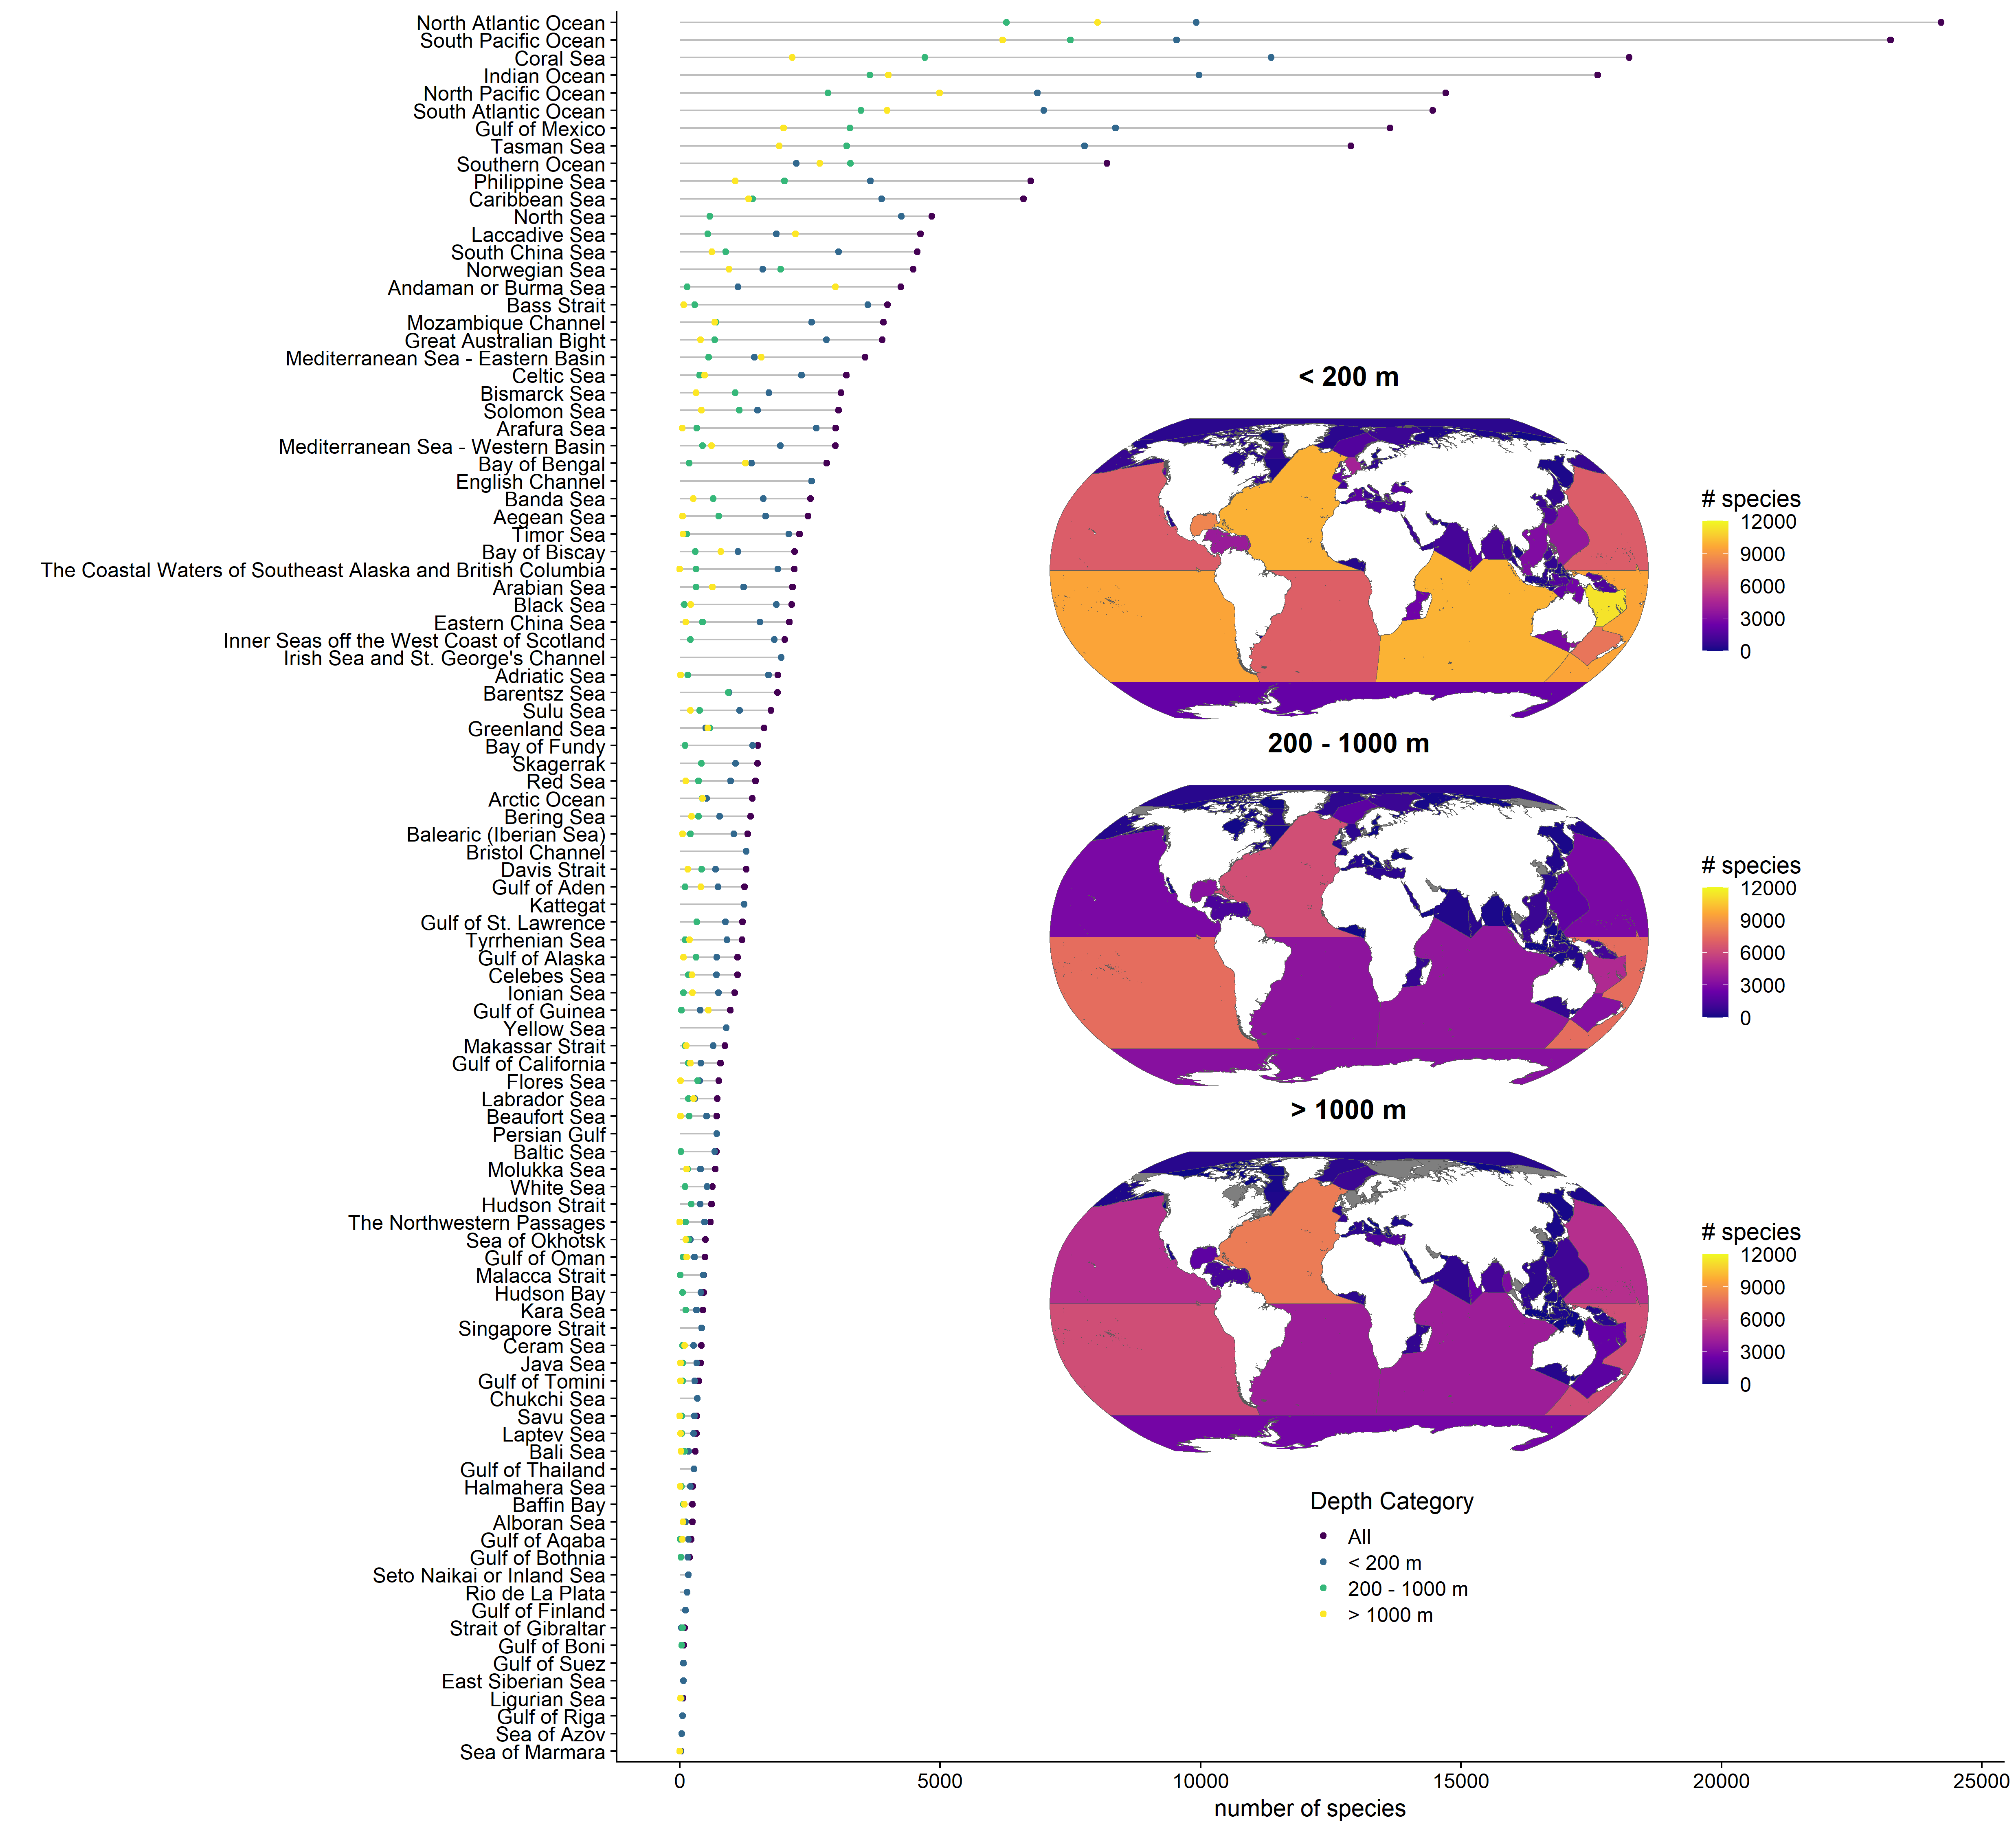

Generate this figure with R:
# IHO_graph
library(dplyr)
library(ggplot2)
library(viridis)
library(cowplot)
library(mregions)
theme_set(theme_cowplot())
theme_update(plot.title = element_text(hjust = 0.5))

iho_table <- read.csv('WOA2-invert_marine_benthic_per_IHO.csv')

## load iho sea areas
iho_mr <- mr_shp(key =	'MarineRegions:iho')

# order iho names based on spec_s200m and spec_200.100m

# calculate total number of species in each IHO area
iho_table_order <- iho_table %>%
  rowwise() %>%
  mutate(spec_all = sum(c(spec_s200m,
                          spec_200.1000m,
                          spec_l1000m),
                        na.rm = TRUE)
         )

# change name of Japan Sea in iho_table_order (used for the labels of the graph)
# note that this is only in the iho_table_order, NOT in iho
levels(iho_table_order$IHO.area)[levels(iho_table_order$IHO.area) == 'Japan Sea'] <-
  'Waters between Japan and the Korean peninsula'

# sort dataframe based on total number of species in IHO
iho_table_order <- iho_table_order %>%
  arrange(spec_all) # sort your dataframe

# reorder the name
iho_table_order$IHO.area <- factor(iho_table_order$IHO.area,
                                   unique(iho_table_order$IHO.area))

# remove line Waters between Japan and the Korean peninsula'
iho_table_order <- iho_table_order[!(iho_table_order$IHO.area) == "Waters between Japan and the Korean peninsula",]


# plot data
p1 <- ggplot(data = iho_table_order) +
  geom_segment(aes(x = 0, xend = spec_all, y = IHO.area, yend = IHO.area), color="grey") +
  geom_point(aes(x = spec_all, y = IHO.area, col = 'c1')) +
  geom_point(aes(x = spec_s200m, y = IHO.area, col = 'c2')) +
  geom_point(aes(x = spec_200.1000m, y = IHO.area, col = 'c3')) +
  geom_point(aes(x = spec_l1000m, y = IHO.area, col = 'c4')) +
  labs(#title = 'Number of Marine Invertabrate Benthic species',
       x = 'number of species',
       y = '') +
  scale_color_manual('Depth Category',
                     values = c("c1" = viridis(4)[1],
                                "c2" = viridis(4)[2],
                                "c3" = viridis(4)[3],
                                "c4" = viridis(4)[4]),
                      labels = c("c1" = 'All',
                                 "c2" = '< 200 m',
                                 "c3" = '200 - 1000 m',
                                 "c4" = '> 1000 m')
  ) +
  xlim(c(0, max(iho_table_order$spec_all)))
  # draw_label('IHO areas by MarineRegions.org; species information by WoRMS;
  #            species distributions by OBIS; bathymetry by EMODnet Bathymetry and GEBCO',
  #            x = 13000, y = 2, colour = 'black', size = 12)

legend <- get_legend(p1)



### draw maps
# add attributes to sf dataframe
iho <- merge(x = iho_mr,
             y = iho_table,
             by.x = 'name',
             by.y = 'IHO.area',
             all.x = TRUE)
# No 'Lincoln Sea'? -> only one record found (Ursus maritimus)

#### PLOTTING NUMBER OF SPECIES per IHO ####

#max(c(iho$spec_s200m, iho$spec_200.1000m, iho$spec_l1000m), na.rm = TRUE)
#[1] 11353


  columns <- c('spec_s200m','spec_200.1000m', 'spec_l1000m')
  titles <- c('< 200 m', '200 - 1000 m', '> 1000 m')
ps200 <- ggplot(iho) +
    geom_sf(aes(fill = spec_s200m), size = 0.01) +
    coord_sf(crs='ESRI:54030') +
    scale_fill_viridis_c('# species', option = "plasma", limits = c(0,12000)) +
    ggtitle('< 200 m') +
    theme(panel.grid.major = element_line(colour = 'transparent'))
  # save_plot(paste0('species_depth_', columns[i],'.pdf'),
  #           p,
  #           base_aspect_ratio = 2)

p200_1000 <- ggplot(iho) +
  geom_sf(aes(fill = spec_200.1000m), size = 0.01) +
  coord_sf(crs='ESRI:54030') +
  scale_fill_viridis_c('# species', option = "plasma", limits = c(0,12000)) +
  ggtitle('200 - 1000 m') +
  theme(panel.grid.major = element_line(colour = 'transparent'))
# save_plot(paste0('species_depth_', columns[i],'.pdf'),
#           p,
#           base_aspect_ratio = 2)

pl1000 <- ggplot(iho) +
  geom_sf(aes(fill = spec_l1000m), size = 0.01) +
  coord_sf(crs='ESRI:54030') +
  scale_fill_viridis_c('# species', option = "plasma", limits = c(0,12000)) +
  ggtitle('> 1000 m') +
  theme(panel.grid.major = element_line(colour = 'transparent'))
# save_plot(paste0('species_depth_', columns[i],'.pdf'),
#           p,
#           base_aspect_ratio = 2)



iho_world_graph <- ggdraw() +
  draw_plot(plot = p1 + theme(legend.position = "none"),
            x = 0,
            y = 0,
            width = 1,
            height = 1) +
  draw_plot(ps200,
             x = 0.5,
             y = 0.5,
             width = 0.4,
             height = 0.4) +
  draw_plot(p200_1000,
             x = 0.5,
             y = 0.3,
             width = 0.4,
             height = 0.4) +
  draw_plot(pl1000,
             x = 0.5,
             y = 0.1,
             width = 0.4,
             height = 0.4) +
  draw_grob(legend,
            x = 0.65,
            y = -.05,
            width = 0.4,
            height = 0.4)

save_plot('IHO_world_graph.pdf',
          iho_world_graph,
          base_height = 15,
          base_width = 16.5)


save_plot('IHO_world_graph.png',
          iho_world_graph,
          base_height = 15,
          base_width = 16.5)


# # export to ppt
# library(officer)
# library(rvg)
#
# editable_graph <- dml(ggobj = iho_world_graph)
#
# read_pptx('template.pptx') %>%
#   add_slide() %>%
#   ph_with(value = editable_graph,
#           location = ph_location_fullsize()) %>%
#   print(target = 'IHO_world_graph.pptx')
